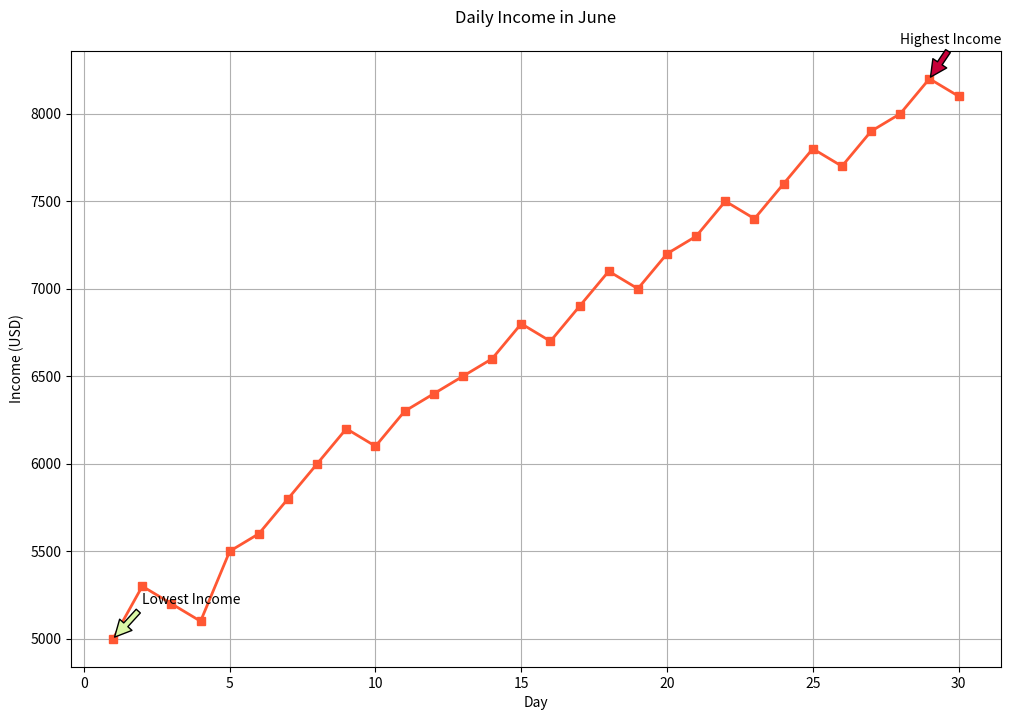

Here is the Python script that generated this plot:

import matplotlib.pyplot as plt

# Data
days = list(range(1, 31))
income = [5000, 5300, 5200, 5100, 5500, 5600, 5800, 6000, 6200, 6100,
          6300, 6400, 6500, 6600, 6800, 6700, 6900, 7100, 7000, 7200,
          7300, 7500, 7400, 7600, 7800, 7700, 7900, 8000, 8200, 8100]

plt.figure(figsize=(12, 8))  # Changing width and height of the chart
plt.plot(days, income, marker='s', color='#FF5733', linewidth=2)  # Modified color scheme

# Adding annotations for significant income points
plt.annotate('Lowest Income', xy=(1, 5000), xytext=(2, 5200),
             arrowprops=dict(facecolor='#DAF7A6', shrink=0.05))
plt.annotate('Highest Income', xy=(29, 8200), xytext=(28, 8400),
             arrowprops=dict(facecolor='#C70039', shrink=0.05))

plt.title('Daily Income in June', pad=20)  # New headline which fits the topic
plt.xlabel('Day')  # Changing labels to fit the new data type
plt.ylabel('Income (USD)')
plt.grid(True)

plt.show()
